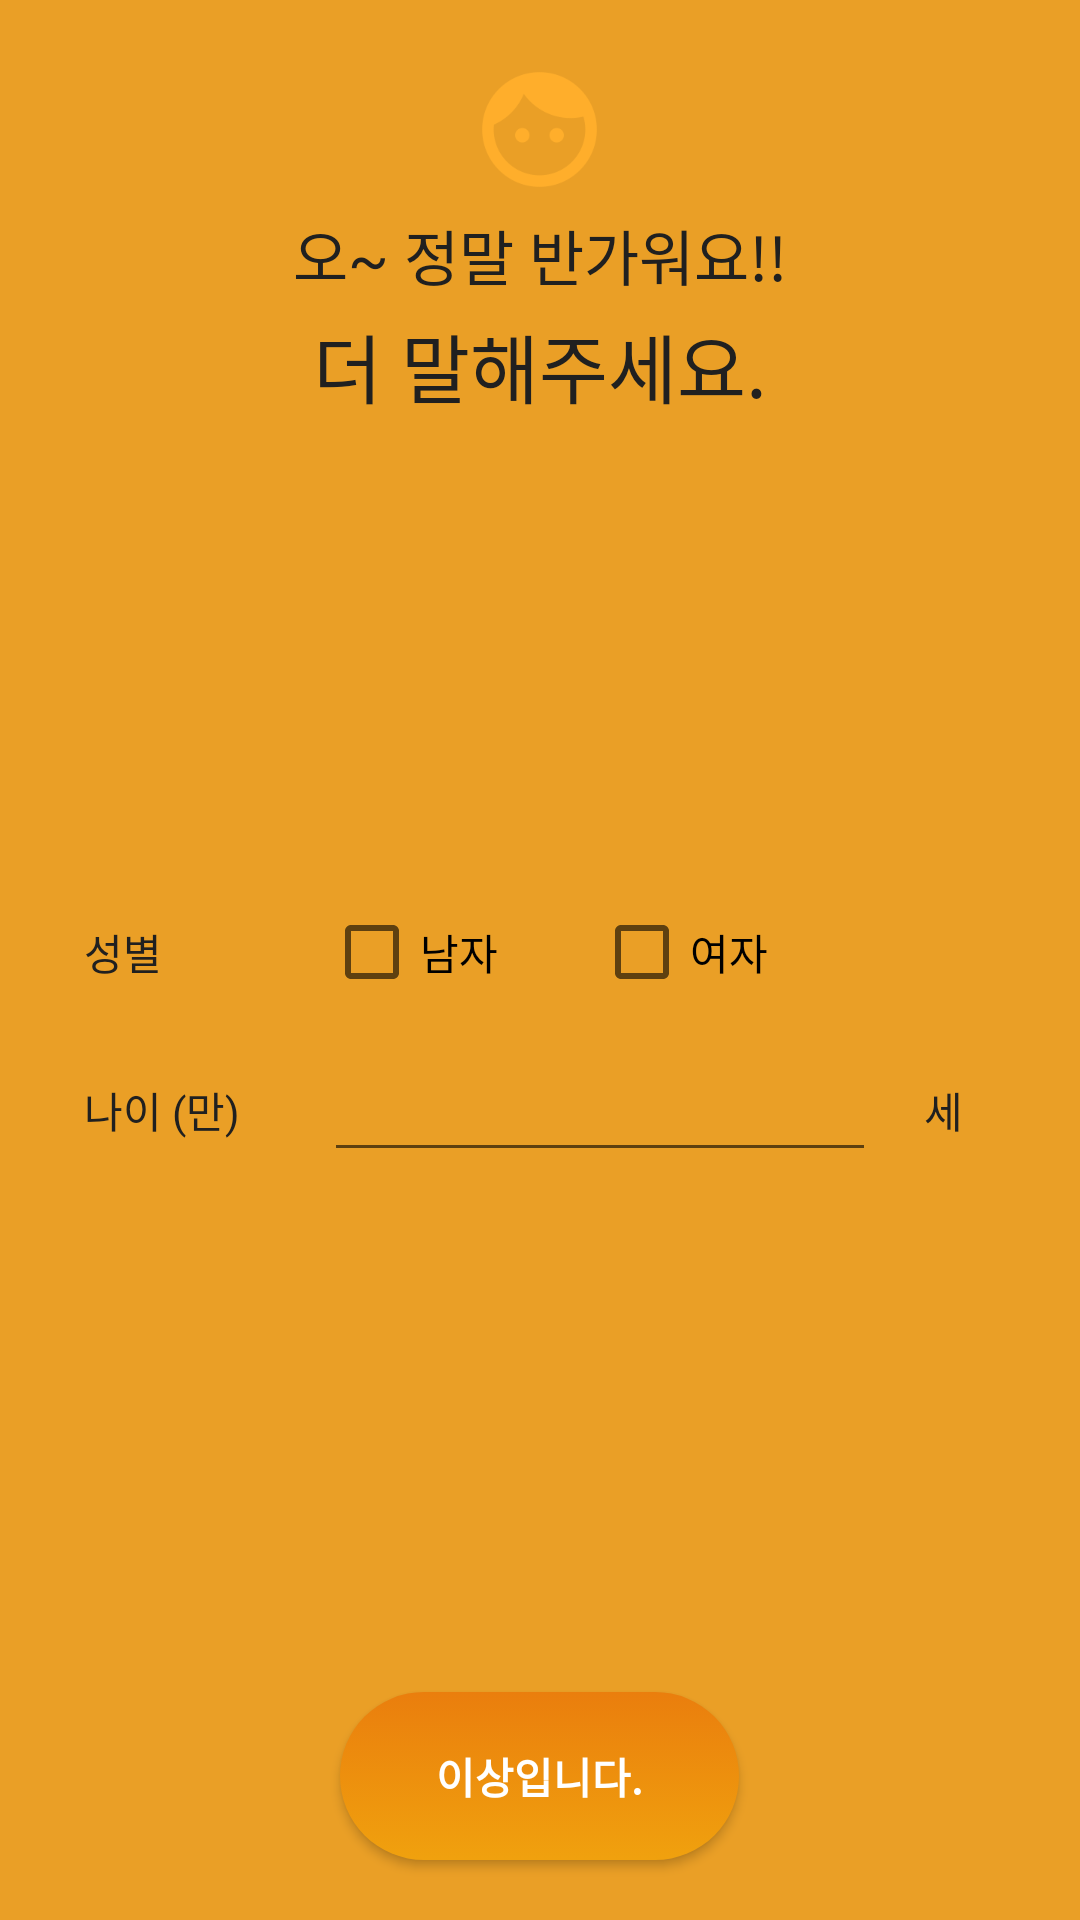

Here is an Android app screen rendered from its layout file. Give the layout XML and the strings, colors and styles it references.
<!-- AndroidManifest.xml: application theme AppTheme -->
<!-- res/layout/activity_init_setup.xml -->
<?xml version="1.0" encoding="utf-8"?>
<LinearLayout xmlns:android="http://schemas.android.com/apk/res/android"
    xmlns:tools="http://schemas.android.com/tools"
    android:layout_width="match_parent"
    android:layout_height="match_parent"
    android:gravity="center_horizontal"
    android:orientation="vertical"
    android:background="@color/colorPrimaryDark">

    <LinearLayout
        android:layout_width="match_parent"
        android:layout_height="match_parent"
        android:layout_margin="4dp"
        android:background="@drawable/setup_background"
        android:orientation="vertical">

        <LinearLayout
            android:layout_width="match_parent"
            android:layout_height="wrap_content"
            android:layout_gravity="center"
            android:gravity="center"
            android:orientation="vertical"
            android:padding="20dp">

            <ImageView
                android:layout_width="wrap_content"
                android:layout_height="wrap_content"
                android:src="@drawable/title_user_info" />

            <TextView
                android:layout_width="wrap_content"
                android:layout_height="wrap_content"
                android:layout_marginTop="8dp"
                android:text="오~ 정말 반가워요!!"
                android:textColor="@color/textDark"
                android:textSize="20dp" />

            <TextView
                android:layout_width="wrap_content"
                android:layout_height="wrap_content"
                android:layout_marginTop="4dp"
                android:text="더 말해주세요."
                android:textColor="@color/textDark"
                android:textSize="25dp" />

        </LinearLayout>

        <LinearLayout
            android:id="@+id/layout_setup_scan"
            android:layout_width="match_parent"
            android:layout_height="wrap_content"
            android:layout_weight="1"
            android:gravity="center"
            android:orientation="vertical">

            <LinearLayout
                android:layout_width="match_parent"
                android:layout_height="wrap_content"
                android:layout_marginBottom="16dp"
                android:paddingLeft="24dp"
                android:paddingRight="24dp">

                <TextView
                    android:layout_width="64dp"
                    android:layout_height="wrap_content"
                    android:layout_gravity="center"
                    android:text="성별"
                    android:textColor="@color/textDark" />

                <CheckBox
                    android:id="@+id/check1"
                    android:layout_width="wrap_content"
                    android:layout_height="wrap_content"
                    android:layout_marginLeft="16dp"
                    android:text="남자" />

                <CheckBox
                    android:id="@+id/check2"
                    android:layout_width="wrap_content"
                    android:layout_height="wrap_content"
                    android:layout_marginLeft="32dp"
                    android:text="여자" />

                
                
                
                
                
                
                
                
                
            </LinearLayout>

            <LinearLayout
                android:layout_width="match_parent"
                android:layout_height="wrap_content"
                android:layout_marginBottom="16dp"
                android:paddingLeft="24dp"
                android:paddingRight="24dp">

                <TextView
                    android:layout_width="64dp"
                    android:layout_height="wrap_content"
                    android:layout_gravity="center"
                    android:text="나이 (만)"
                    android:textColor="@color/textDark" />

                <EditText
                    android:id="@+id/edit_age"
                    android:layout_width="match_parent"
                    android:layout_height="wrap_content"
                    android:layout_marginLeft="16dp"
                    android:layout_marginRight="16dp"
                    android:layout_weight="1"
                    android:gravity="right"
                    android:inputType="number" />

                <TextView
                    android:layout_width="24dp"
                    android:layout_height="wrap_content"
                    android:layout_gravity="center"
                    android:text="세"
                    android:textColor="@color/textDark" />
            </LinearLayout>
        </LinearLayout>

        <LinearLayout
            android:layout_width="match_parent"
            android:layout_height="wrap_content"
            android:clipToPadding="false"
            android:gravity="center"
            android:orientation="horizontal"
            android:padding="16dp">

            
            
            
            
            
            
            
            
            
            
            

            <Button
                android:id="@+id/btn_setup_user_next"
                android:layout_width="wrap_content"
                android:layout_height="56dp"
                android:layout_gravity="center"
                android:background="@drawable/btn_gradient_circle_orange"
                android:paddingLeft="32dp"
                android:paddingRight="32dp"
                android:text="이상입니다."
                android:textColor="@color/white"
                android:textStyle="bold" />
        </LinearLayout>
    </LinearLayout>


</LinearLayout>
<!-- resources referenced by this layout -->
<resources>
  <color name="colorPrimaryDark">#ea9f26</color>
  <color name="textDark">#202020</color>
  <color name="white">#fff</color>
  <!-- drawable btn_gradient_circle_orange (drawable) -->
  <?xml version="1.0" encoding="utf-8"?>
  <selector xmlns:android="http://schemas.android.com/apk/res/android">
      <item android:state_pressed="true">
          <shape android:shape="rectangle">
              <corners android:radius="999dp"/>
              <gradient android:startColor="#ce6f0c" android:endColor="#ce8a0c" android:angle="270"/>
          </shape>
      </item>
      <item>
          <shape android:shape="rectangle">
              <corners android:radius="999dp"/>
              <gradient android:startColor="#ea7e0d" android:endColor="#f0a10e" android:angle="270"/>
          </shape>
      </item>
  </selector>
  <!-- drawable ic_arrow_next: png bitmap (drawable-xxxhdpi, 15347 bytes) -->
  <!-- drawable title_user_info: png bitmap (drawable-xxxhdpi, 19153 bytes) -->
  <style name="AppTheme" parent="@style/Theme.AppCompat.Light.NoActionBar">
          
          <item name="colorPrimary">@color/colorPrimary</item>
          <item name="colorPrimaryDark">@color/colorPrimaryDark</item>
          <item name="colorAccent">@color/colorAccent</item>
      </style>
  <color name="colorPrimary">#ffae2b</color>
  <color name="colorAccent">#ffae2b</color>
</resources>
